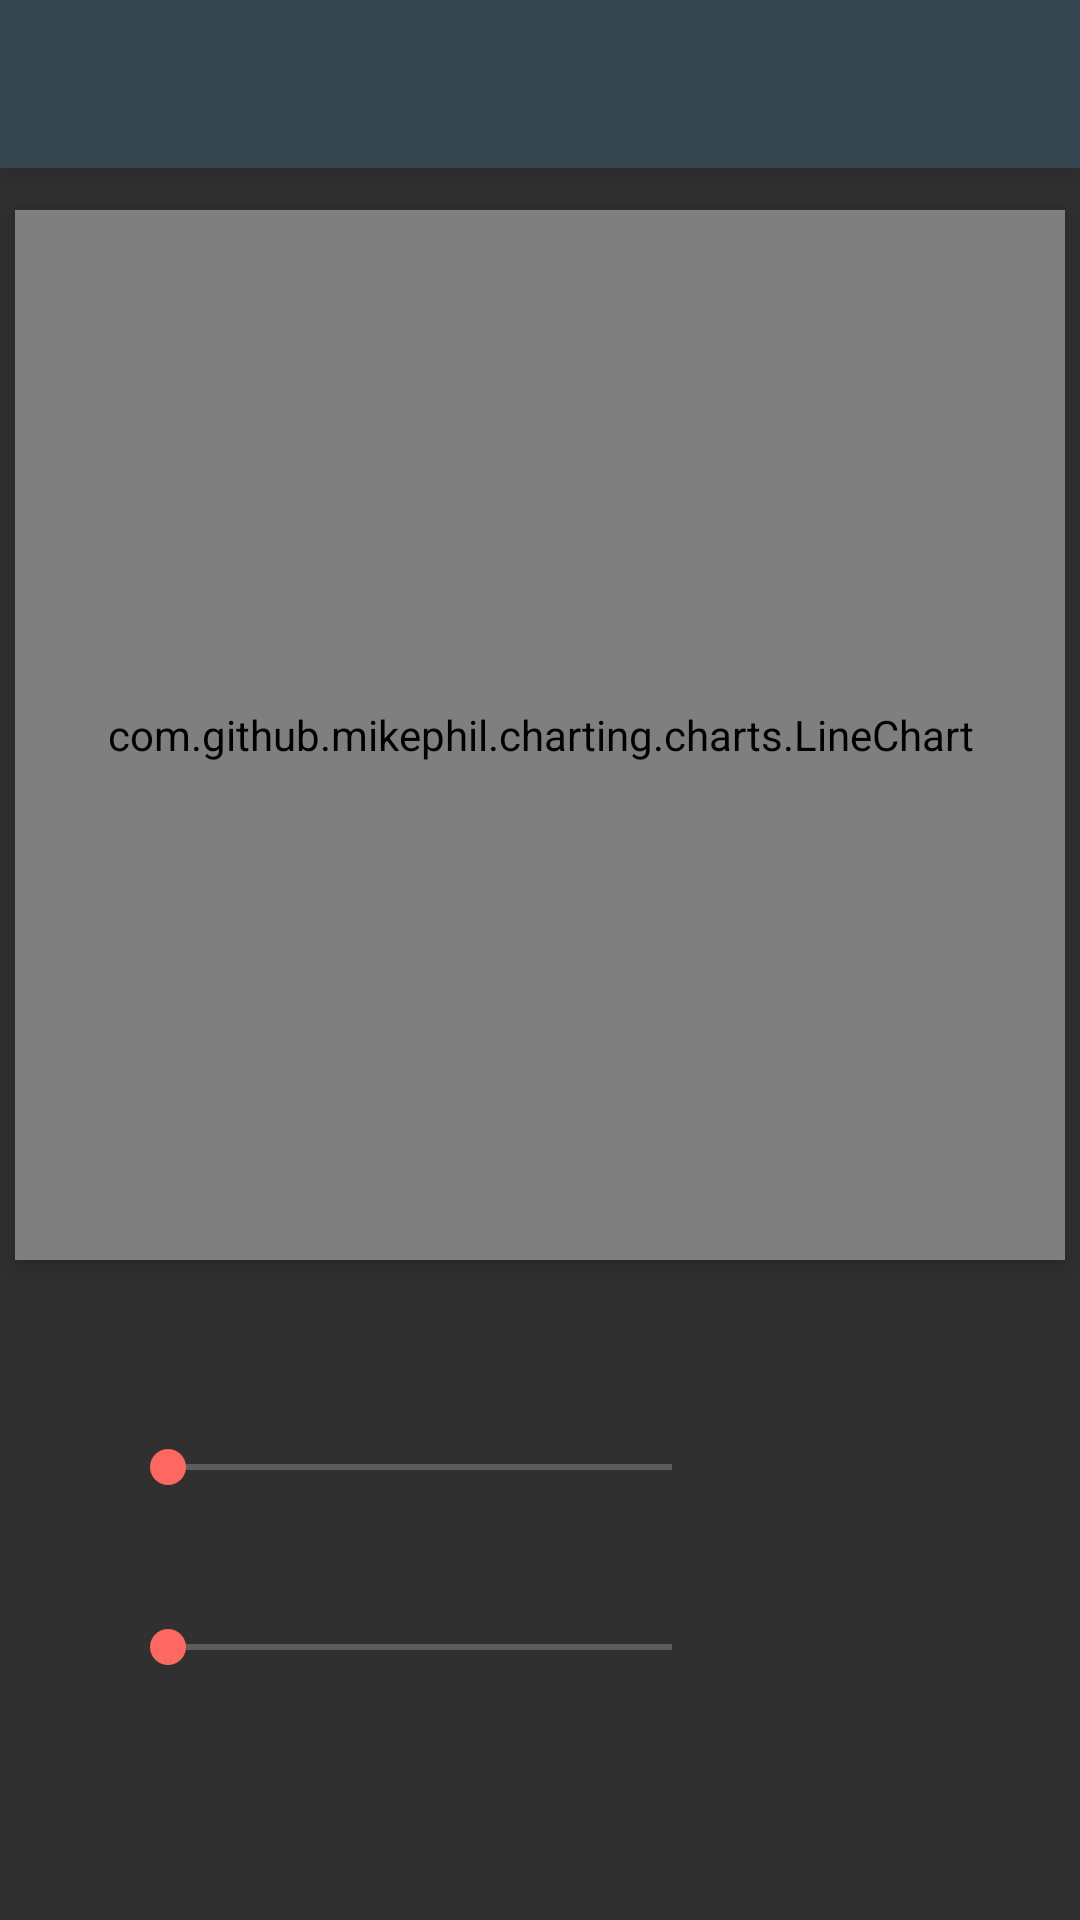

Write the Android layout XML for this screen, with the resource values it uses.
<!-- AndroidManifest.xml: application theme AppTheme -->
<!-- res/layout/activity_main.xml -->
<?xml version="1.0" encoding="utf-8"?>
<RelativeLayout xmlns:android="http://schemas.android.com/apk/res/android"
    xmlns:tools="http://schemas.android.com/tools"
    android:layout_width="match_parent"
    android:layout_height="match_parent"
    tools:context="example.com.weighinggraphsmp.MainActivity">


    <android.support.v7.widget.Toolbar
        xmlns:android="http://schemas.android.com/apk/res/android"
        android:id="@+id/toolbar"
        android:elevation="7dp"
        android:layout_width="match_parent"
        android:layout_height="wrap_content"
        android:minHeight="?android:attr/actionBarSize"
        android:background="?android:attr/colorPrimary" />

    <com.github.mikephil.charting.charts.LineChart
        android:id="@+id/chart1"
        android:layout_marginTop="70dp"
        android:layout_marginRight="5dp"
        android:elevation="5dp"
        android:layout_marginLeft="5dp"
        android:layout_width="match_parent"
        android:layout_height="350dp" />


    <android.support.v7.widget.AppCompatSeekBar
        android:id="@+id/seekBar1"
        android:layout_width="200dp"
        android:layout_height="wrap_content"
        android:layout_below="@+id/chart1"
        android:layout_alignStart="@+id/seekBar2"
        android:layout_marginTop="60dp" />

    <android.support.v7.widget.AppCompatSeekBar
        android:id="@+id/seekBar2"
        android:layout_width="200dp"
        android:layout_height="wrap_content"
        android:layout_marginTop="120dp"
        android:layout_marginStart="40dp"
        android:layout_below="@+id/chart1"
        />

    <android.support.v7.widget.AppCompatTextView
        android:id="@+id/tvXMax"
        android:layout_width="100dp"
        android:layout_height="wrap_content"
        android:layout_alignTop="@+id/seekBar1"
        android:layout_toEndOf="@+id/seekBar1" />

    <android.support.v7.widget.AppCompatTextView
        android:id="@+id/tvYMax"
        android:layout_width="100dp"
        android:layout_height="wrap_content"
        android:layout_alignTop="@+id/seekBar2"
        android:layout_alignStart="@+id/tvXMax" />

</RelativeLayout>
<!-- resources referenced by this layout -->
<resources>
  <style name="AppTheme" parent="Theme.AppCompat.NoActionBar">
          
          <item name="colorPrimary">@color/colorPrimary</item>
          <item name="colorPrimaryDark">@color/colorPrimaryDark</item>
          <item name="colorAccent">@color/dullRed</item>
      </style>
  <color name="colorPrimary">#37474F</color>
  <color name="colorPrimaryDark">#263238</color>
  <color name="dullRed">#FE6860</color>
</resources>
